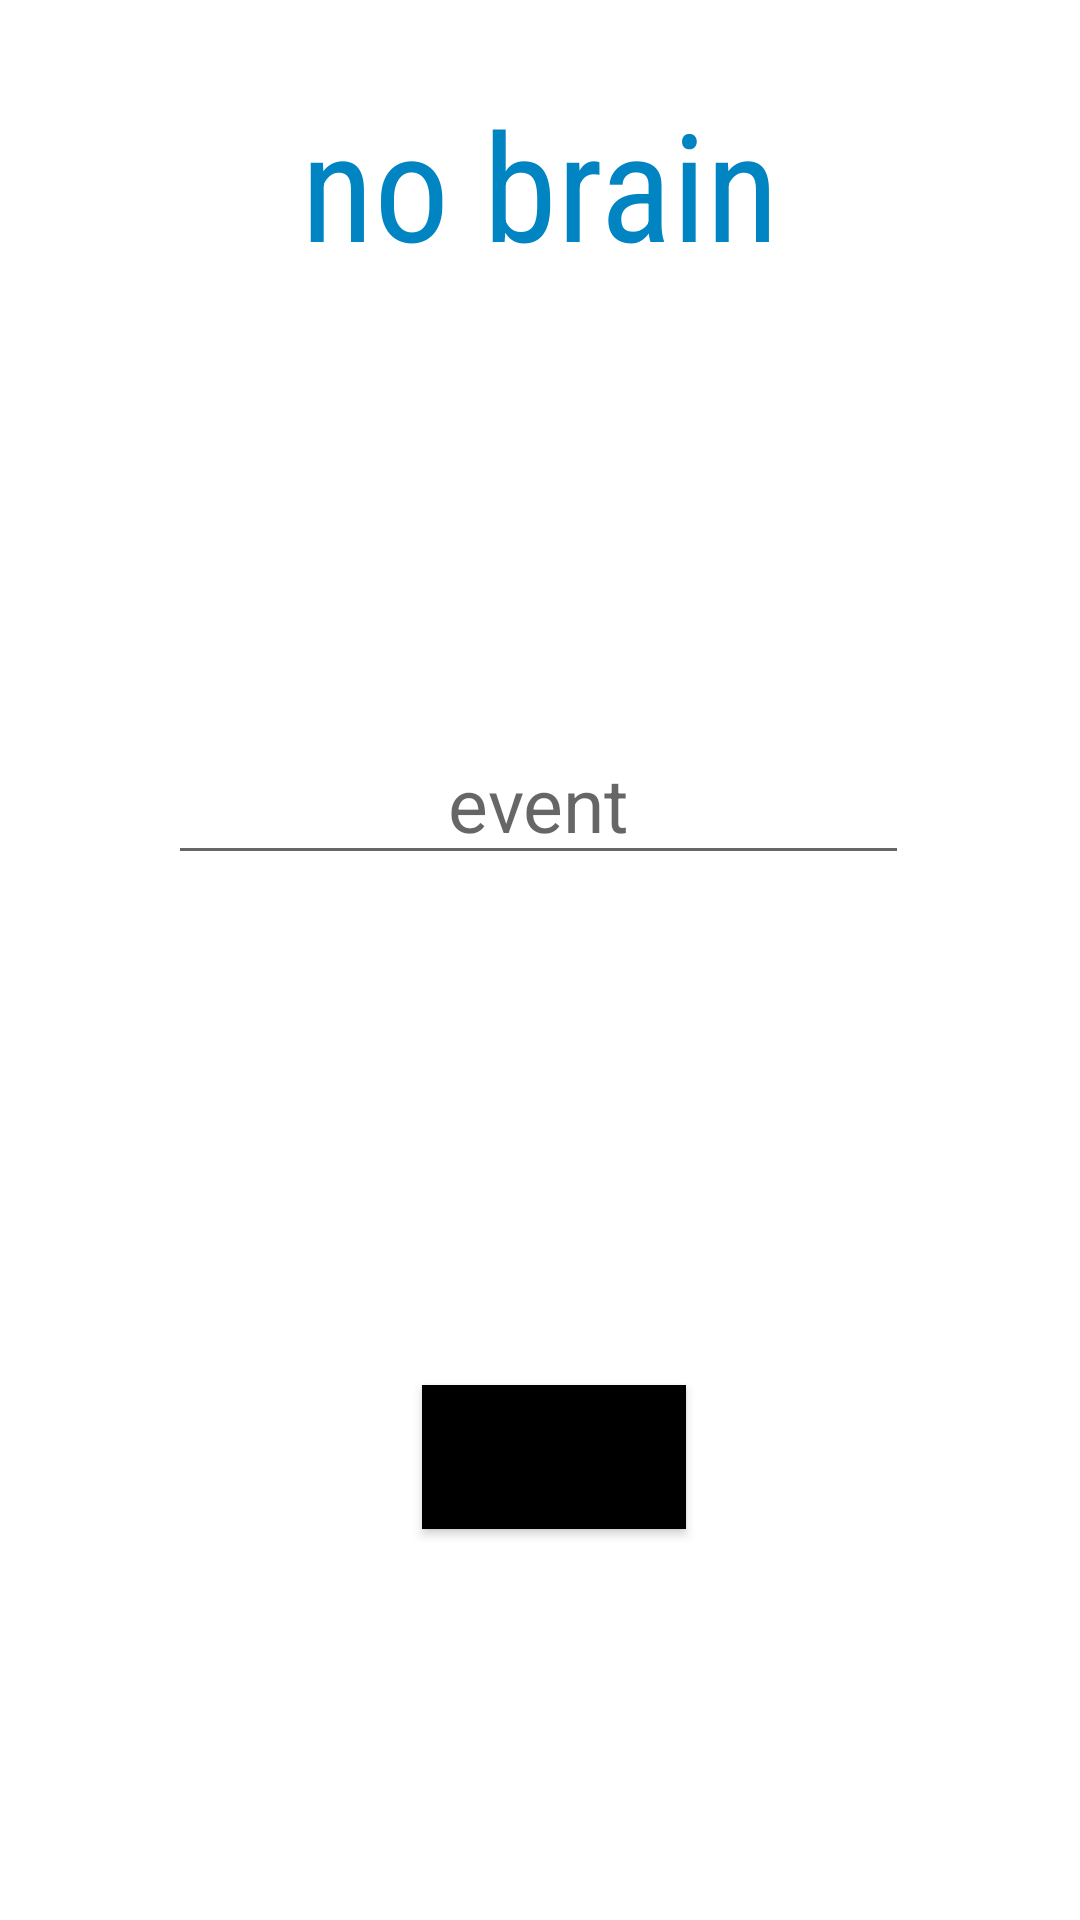

Write the Android layout XML for this screen, with the resource values it uses.
<!-- AndroidManifest.xml: application theme Theme.Accountant -->
<!-- res/layout/activity_main.xml -->
<?xml version="1.0" encoding="utf-8"?>
<androidx.constraintlayout.widget.ConstraintLayout xmlns:android="http://schemas.android.com/apk/res/android"
    xmlns:app="http://schemas.android.com/apk/res-auto"
    xmlns:tools="http://schemas.android.com/tools"
    android:layout_width="match_parent"
    android:layout_height="match_parent"
    tools:context=".MainActivity">

    <TextView
        android:id="@+id/textView"
        android:layout_width="228dp"
        android:layout_height="64dp"
        android:fontFamily="sans-serif-condensed"
        android:gravity="center"
        android:text="no brain"
        android:textColor="@color/travis"
        android:textSize="50sp"
        app:layout_constraintBottom_toBottomOf="parent"
        app:layout_constraintLeft_toLeftOf="parent"
        app:layout_constraintRight_toRightOf="parent"
        app:layout_constraintTop_toTopOf="parent"
        app:layout_constraintVertical_bias="0.048" />

    <EditText
        android:id="@+id/editTextTextPersonName"
        android:layout_width="247dp"
        android:layout_height="46dp"
        android:layout_marginStart="100dp"
        android:layout_marginLeft="100dp"
        android:layout_marginTop="154dp"
        android:layout_marginEnd="101dp"
        android:layout_marginRight="101dp"
        android:ems="10"
        android:hint="event"
        android:textSize="25dp"
        android:gravity="center"
        android:inputType="textPersonName"
        android:text=""
        app:layout_constraintEnd_toEndOf="parent"
        app:layout_constraintStart_toStartOf="parent"
        app:layout_constraintTop_toBottomOf="@+id/textView" />

    <Button
        android:id="@+id/button"
        android:layout_width="wrap_content"
        android:layout_height="48dp"
        android:layout_marginStart="159dp"
        android:layout_marginLeft="159dp"
        android:layout_marginTop="170dp"
        android:layout_marginEnd="159dp"
        android:layout_marginRight="159dp"
        android:background="@color/full_black"
        android:onClick="onNext"
        android:text="next"
        app:layout_constraintEnd_toEndOf="parent"
        app:layout_constraintHorizontal_bias="0.4"
        app:layout_constraintStart_toStartOf="parent"
        app:layout_constraintTop_toBottomOf="@+id/editTextTextPersonName" />

</androidx.constraintlayout.widget.ConstraintLayout>
<!-- resources referenced by this layout -->
<resources>
  <color name="full_black">#000000</color>
  <color name="travis">#0084c2</color>
  <style name="Theme.Accountant" parent="Theme.MaterialComponents.DayNight.DarkActionBar">
          
          <item name="colorPrimary">@color/purple_500</item>
          <item name="colorPrimaryVariant">@color/purple_700</item>
          <item name="colorOnPrimary">@color/white</item>
          
          <item name="colorSecondary">@color/teal_200</item>
          <item name="colorSecondaryVariant">@color/teal_700</item>
          <item name="colorOnSecondary">@color/full_black</item>
          
          <item name="android:statusBarColor" tools:targetApi="l">?attr/colorPrimaryVariant</item>
          
      </style>
  <color name="purple_500">#FF6200EE</color>
  <color name="purple_700">#FF3700B3</color>
  <color name="white">#FFFFFFFF</color>
  <color name="teal_200">#FF03DAC5</color>
  <color name="teal_700">#FF018786</color>
</resources>
